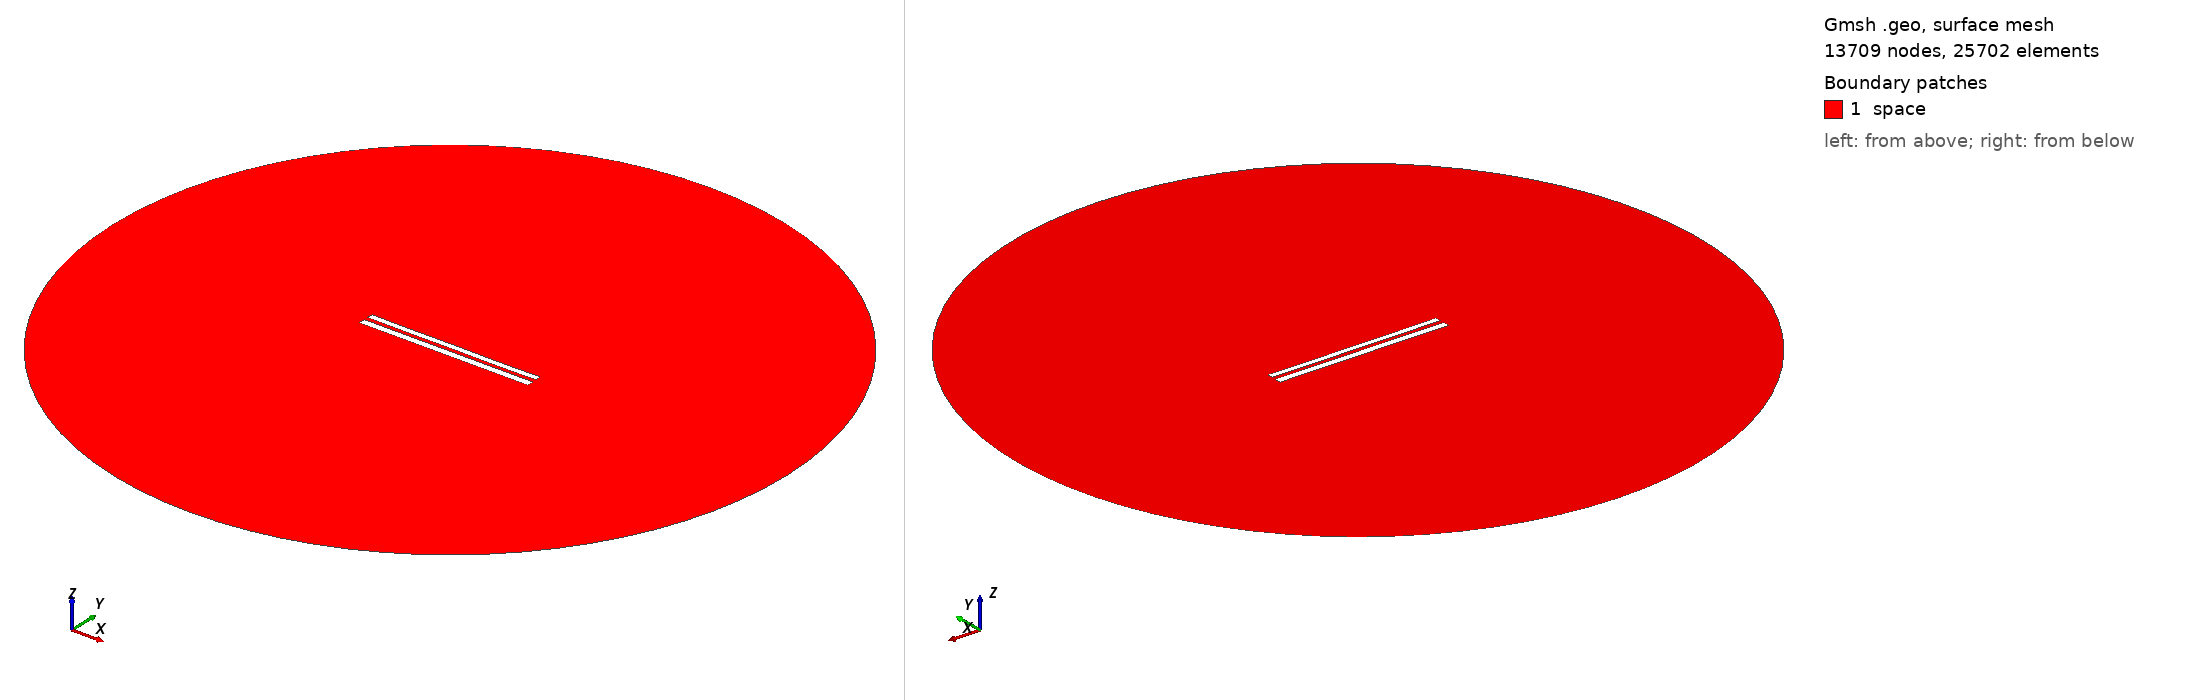

Gmsh geometry script, surface-meshed: 13709 nodes, 25702 surface elements. Boundary patches (legend numbers): 1 space. Left view from above one corner, right view from below the opposite corner. Legend entries are the model's physical surfaces. The drawing asked Gmsh for element sizes between 1% and 20% of the model's largest extent; the script's own settings can give other sizes.

=== 8787.geo (drawn) ===
//---------------------------------------
// Geometry kernel
//---------------------------------------

SetFactory("OpenCASCADE");



//---------------------------------------
// Parameters of the geometry
//---------------------------------------

// Overetch of the upper plate
overetch = 0.25;

// Distance between the plates
distance = 2.5;

// Discretization over the x axis (for the deformation)
nx = 50; 

// Length of the plate
L = 100 - overetch; 

// Number of modes
n = 4; 

// 1st mode coefficient
coeff(1) = -0.15;
beta(1) = 0.596864 * 3.1415926535 / L;

// 2nd mode coefficient
coeff(2) = -0.075;
beta(2) = 1.49418 * 3.1415926535 / L;

// 3rd mode coefficient
coeff(3) = 0.0;
beta(3) = 2.50025 * 3.1415926535 / L;

// 4th mode coefficient
coeff(4) = -0.075;
beta(4) = 3.49999 * 3.1415926535 / L;



//---------------------------------------
// Upper plate (deformed rectangle)
//---------------------------------------

// Coordiantes of the upper plate
xmin = -50;
xmax = 50 - overetch;

// Height of the upper plate
yheight = 4 - 2 * overetch;

// Indexes of the points
UpperID[] = {};
LowerID[] = {};
LeftID[] = {};
RightID[] = {};

// Point index
p = 1;

// Horizontal edges
For i In {1:nx}
    x = xmin + (i-1)*(xmax - xmin)/(nx-1);

    y_bottom = distance / 2 + overetch;
    For j In {1:n}
        C = (Cosh(beta(j)*L) + Cos(beta(j)*L)) / (Sinh(beta(j)*L) + Sin(beta(j)*L));
        y_bottom  = y_bottom + coeff(j) * (Cosh(beta(j)*(x+50)) - Cos(beta(j)*(x+50)) - C * (Sinh(beta(j)*(x+50)) - Sin(beta(j)*(x+50))));
    EndFor

    y_top = y_bottom + yheight;

    Point(p) = {x, y_top, 0, 1.0};
    UpperID[i] = p;
    p = p + 1;

    Point(p) = {x, y_bottom, 0, 1.0};
    LowerID[i] = p;
    p = p + 1;
EndFor

// Create point lists
UpperPts[] = {}; LowerPts[] = {};
For i In {1:nx}
  UpperPts[] += {UpperID[i]};
  LowerPts[] += {LowerID[i]};
EndFor

// Build splines
Spline(1) = {UpperPts[]};
Spline(2) = {LowerPts[]};
Line(3) = {LowerPts[nx-1], UpperPts[nx-1]};
Line(4) = {LowerPts[0], UpperPts[0]};

// Build the plane surface
Curve Loop(1) = {2, 3, -1, -4};
Plane Surface(1) = {1};



//---------------------------------------
// Lower plate (rectangle)
//---------------------------------------

// Vertices
Point(1001) = {-50, -1, 0, 1.0};
Point(1002) = { 50, -1, 0, 1.0};
Point(1003) = { 50,  -5, 0, 1.0};
Point(1004) = {-50,  -5, 0, 1.0};

// Edges
Line(5) = {1001, 1002};
Line(6) = {1002, 1003};
Line(7) = {1003, 1004};
Line(8) = {1004, 1001};

// Plane surface
Line Loop(2) = {5, 6, 7, 8};
Plane Surface(2) = {2}; 



//---------------------------------------
// Outer (fictious) boundary
//---------------------------------------

// Points
Point(1005) = {0, 0, 0};       // Center
Point(1006) = {200, 0, 0};     // Start point
Point(1007) = {0, 200, 0};     // 90 degrees
Point(1008) = {-200, 0, 0};    // 180 degrees
Point(1009) = {0, -200, 0};    // 270 degrees

// Circle arcs (each needs start, center, end)
Circle(9) = {1006, 1005, 1007};
Circle(10) = {1007, 1005, 1008};
Circle(11) = {1008, 1005, 1009};
Circle(12) = {1009, 1005, 1006};

// Plane surface for the entire domain
Curve Loop(3) = {9, 10, 11, 12};
Surface(3) = {3};

// Subtract the plates from the whole domain to obtain the actual domain where we want to solve the equations
BooleanDifference{ Surface{3}; Delete; }{ Surface{1}; Surface{2}; Delete; }




//---------------------------------------
// Transfinite Lines/Curves
//---------------------------------------

// Set the number of points on the boundaries
r = 7;

// Plates
Transfinite Curve {1, 2} = 50*r Using Progression 1;
Transfinite Curve {3, 4} = 2*r Using Progression 1;
Transfinite Line {5, 7} = 50*r Using Progression 1;
Transfinite Line {6, 8} = 2*r Using Progression 1;

// Outer boundary
Transfinite Line {9, 10, 11, 12} = 20 Using Progression 1;



//---------------------------------------
// Physical groups
//---------------------------------------                

// Physical curves (boundaries)
Physical Line("force_segment", 10) = {2};
Physical Line("upper_plate", 11) = {1, 3, 4};
Physical Line("lower_plate", 12) = {5, 6, 7, 8};
Physical Line("boundary", 20) = {9, 10, 11, 12};

// Physical Surfaces
Physical Surface("space", 30) = {3};



//---------------------------------------
// 6. Generate the Mesh
//---------------------------------------

// 2D mesh generation
Mesh 2;
